Image classification data set "dynamic-hand-gestures-LMHGD-dataset-double-view" (aviogit/dynamic-hand-gesture-classification-datasets on GitHub). Class labels (13): catching, catching hands up, line gesture, pointing, pointing with hand raised, resting, rotating, scroll finger, shaking, shaking low, shaking raised fist, slicing, zoom gesture.

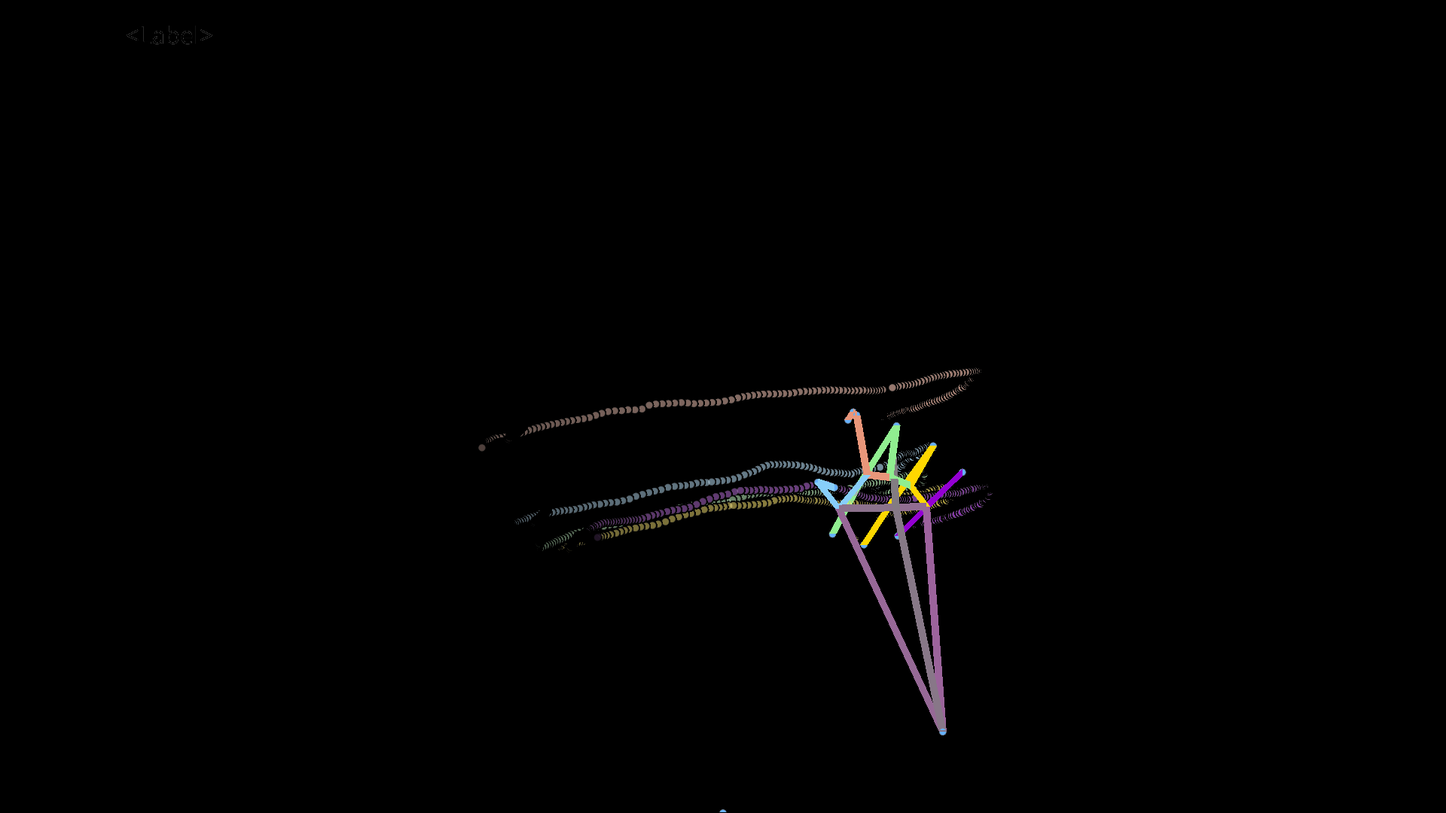
Label: line gesture

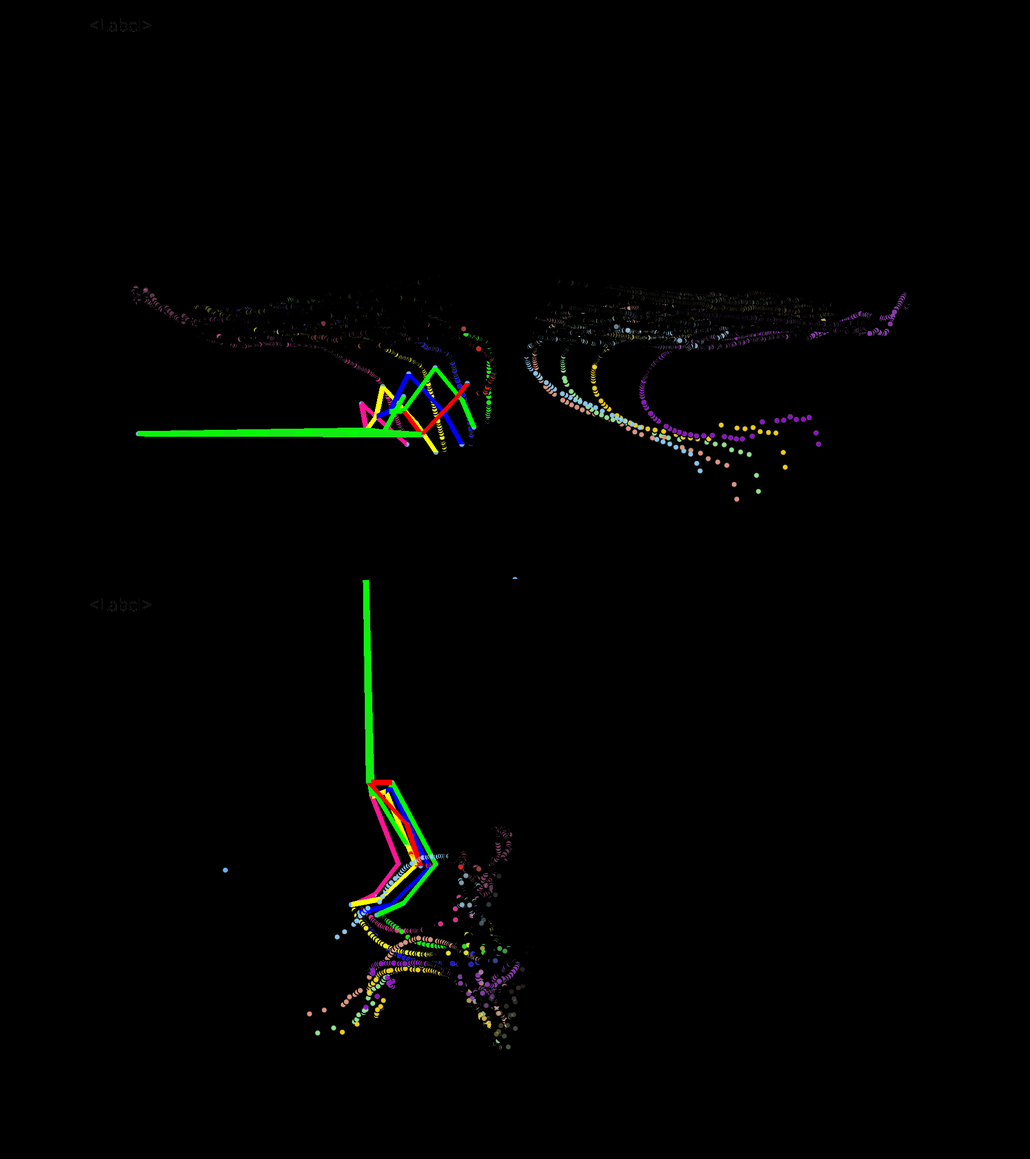
Label: zoom gesture

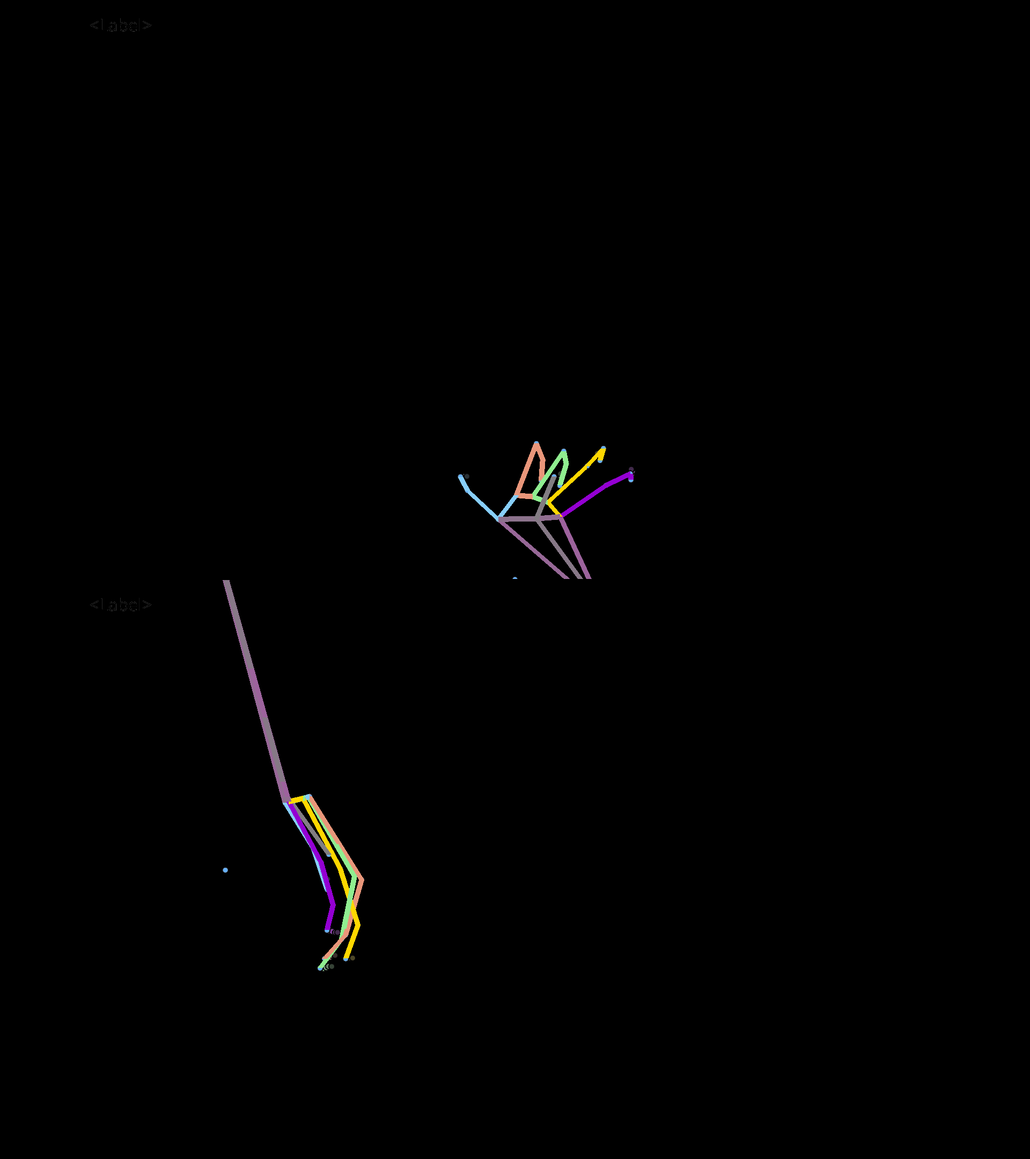
Label: resting

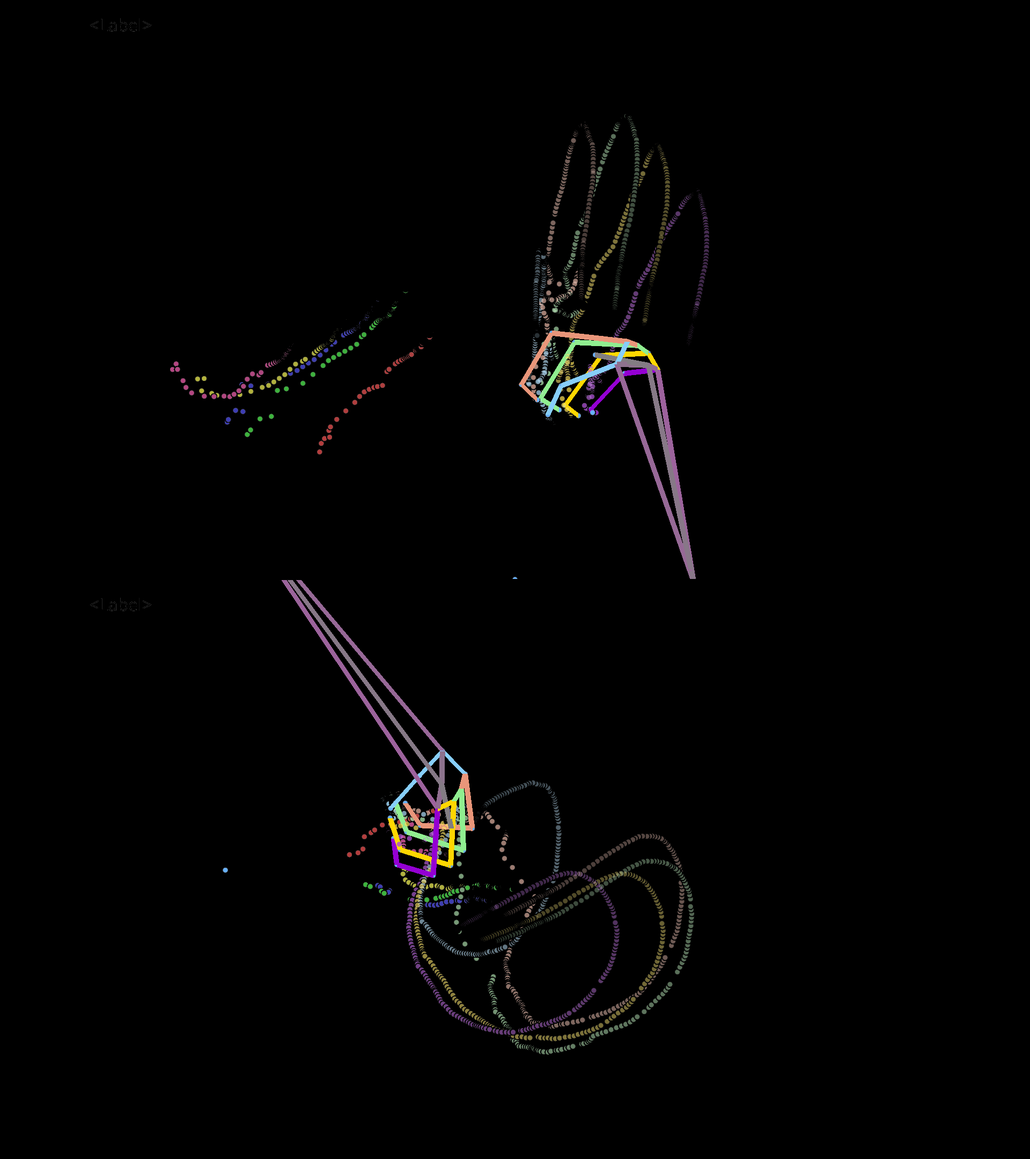
Label: catching hands up

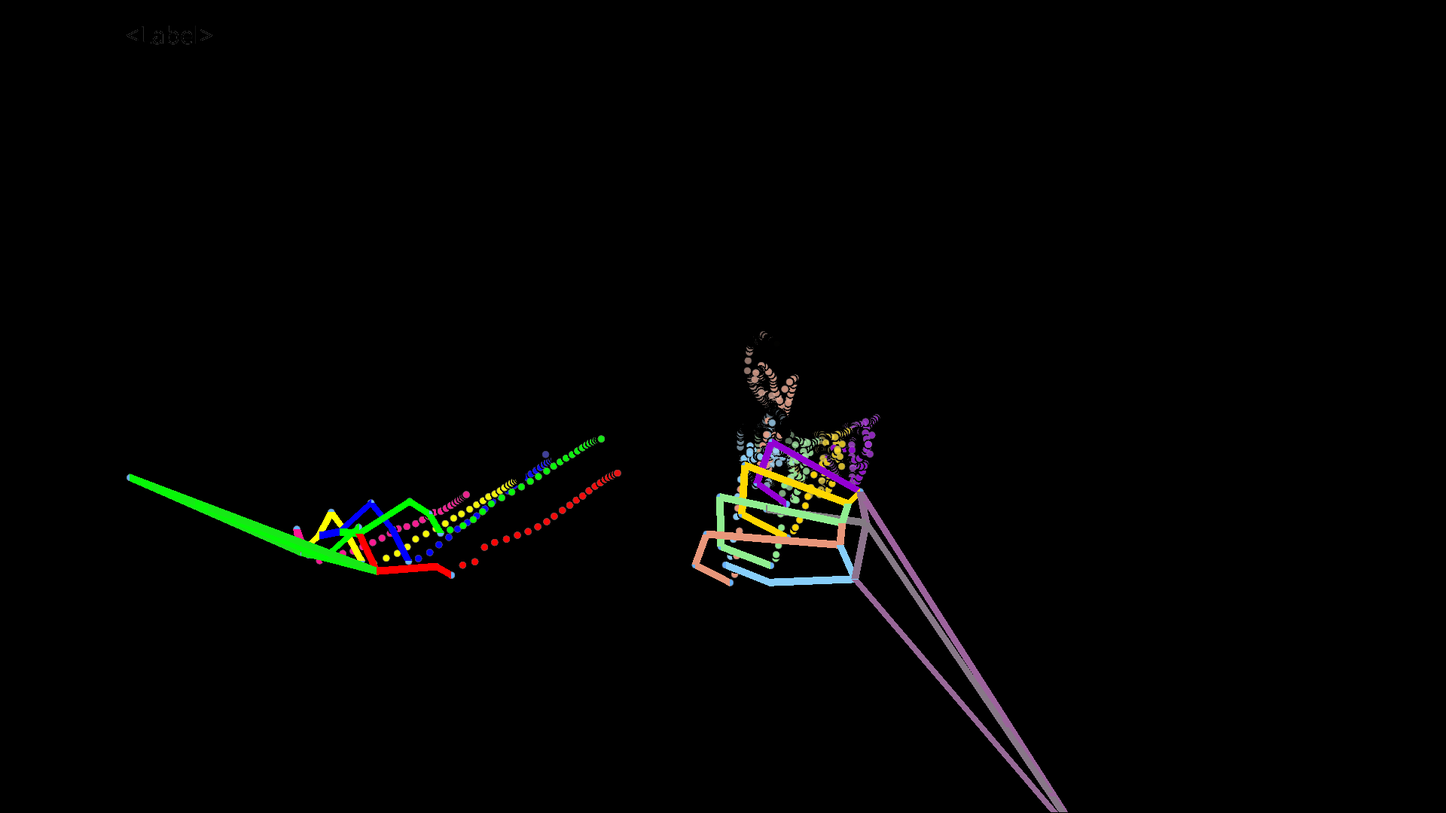
Label: pointing with hand raised

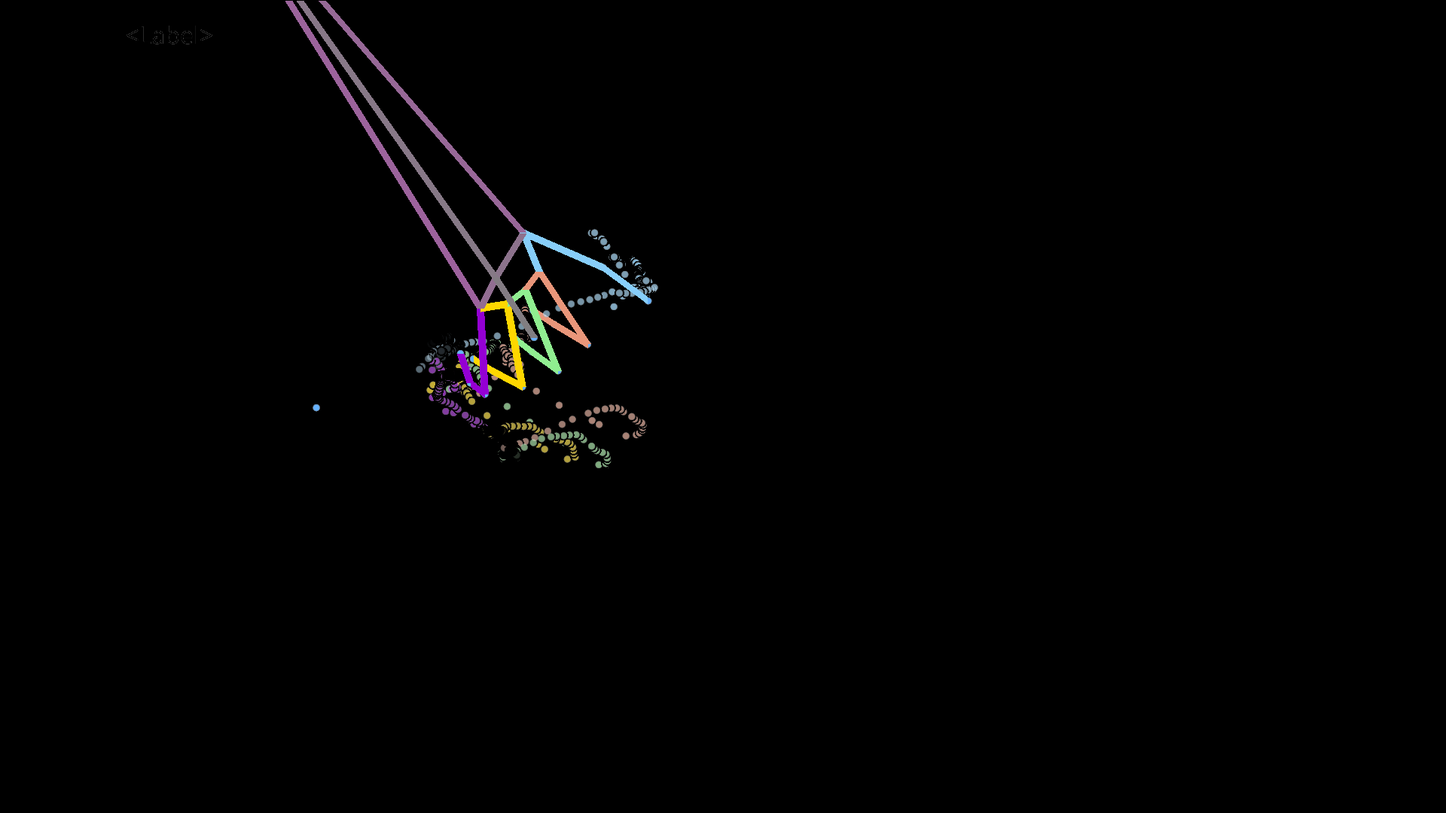
Label: shaking raised fist
